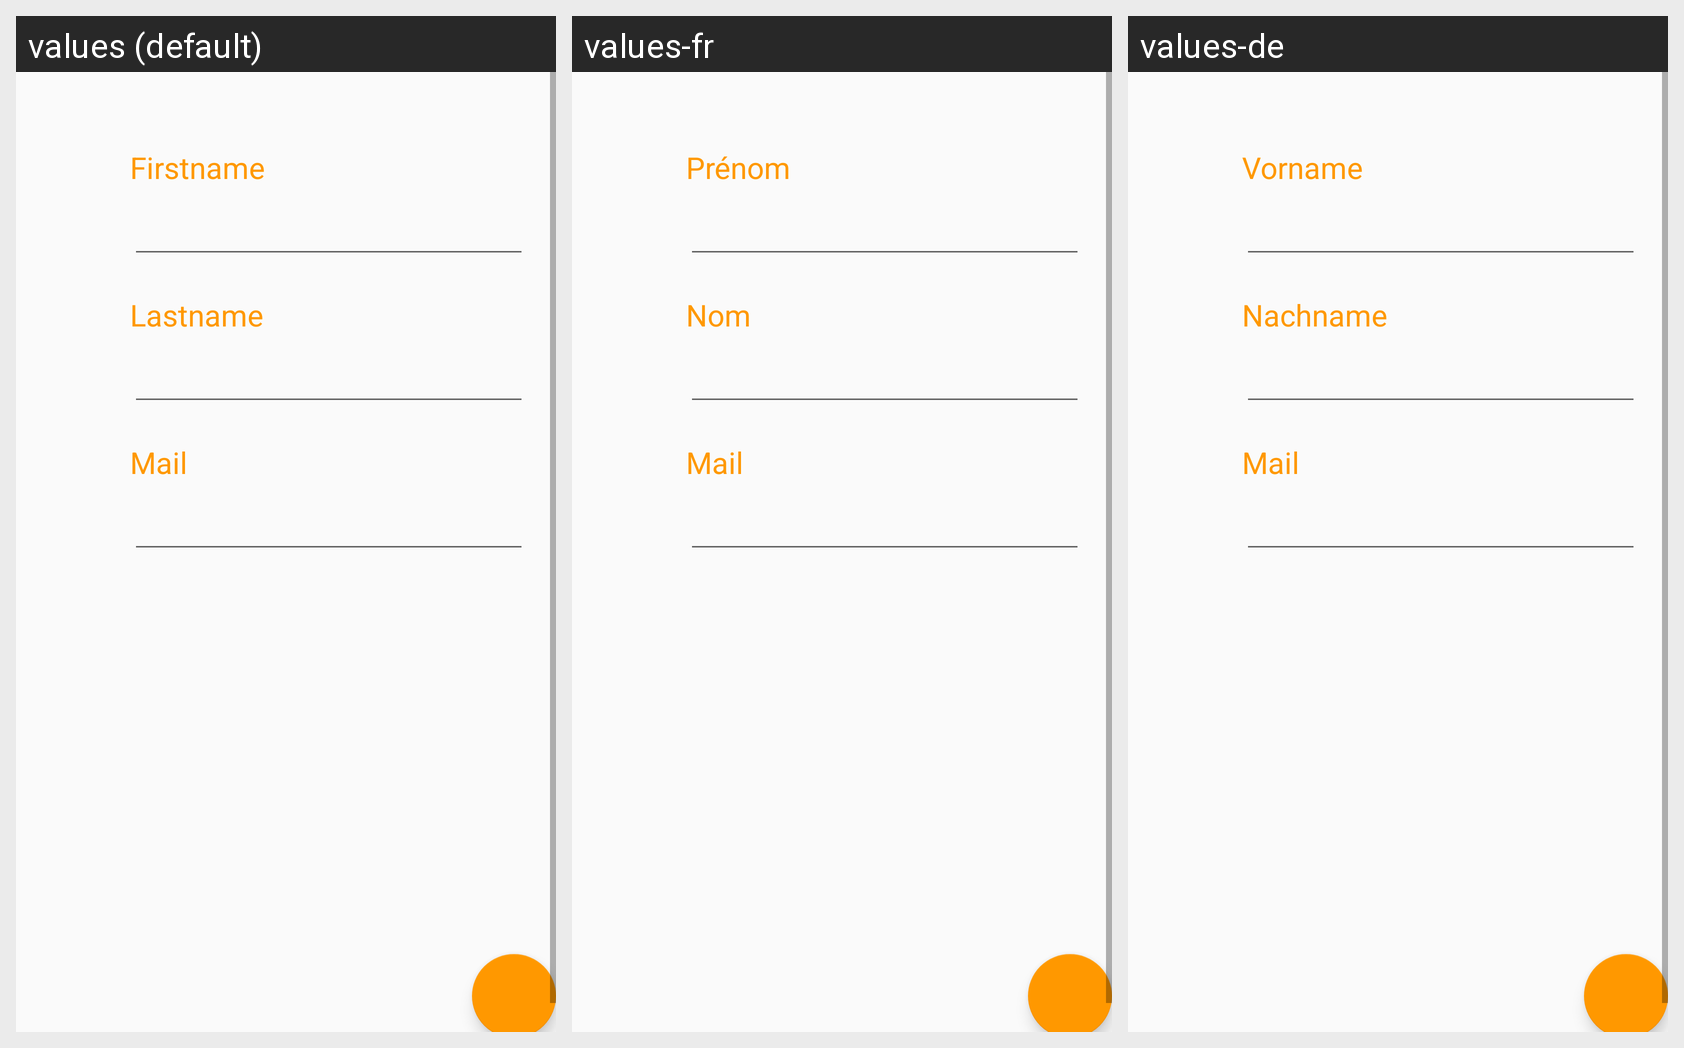

For this localized Android screen grid, give each drawn string resource with its value in every locale shown.
Android screen res/layout/fragment_profile.xml rendered under 3 locales, left to right: values (default), values-fr, values-de. Device: Nexus 5 (rendered at 1080×1920; each locale shown at half size, 540×960, under a caption strip naming it); theme AppTheme.
Strings drawn on this screen, with the default value and each locale's value (text and hints the layout hard-codes, and strings that could not be matched under every locale, appear in the picture but are not listed):

FistnameTitle
  values: Firstname
  values-fr: Prénom
  values-de: Vorname

LastnameTitle
  values: Lastname
  values-fr: Nom
  values-de: Nachname

MailTitle
  values: Mail
  values-fr: Mail
  values-de: Mail
